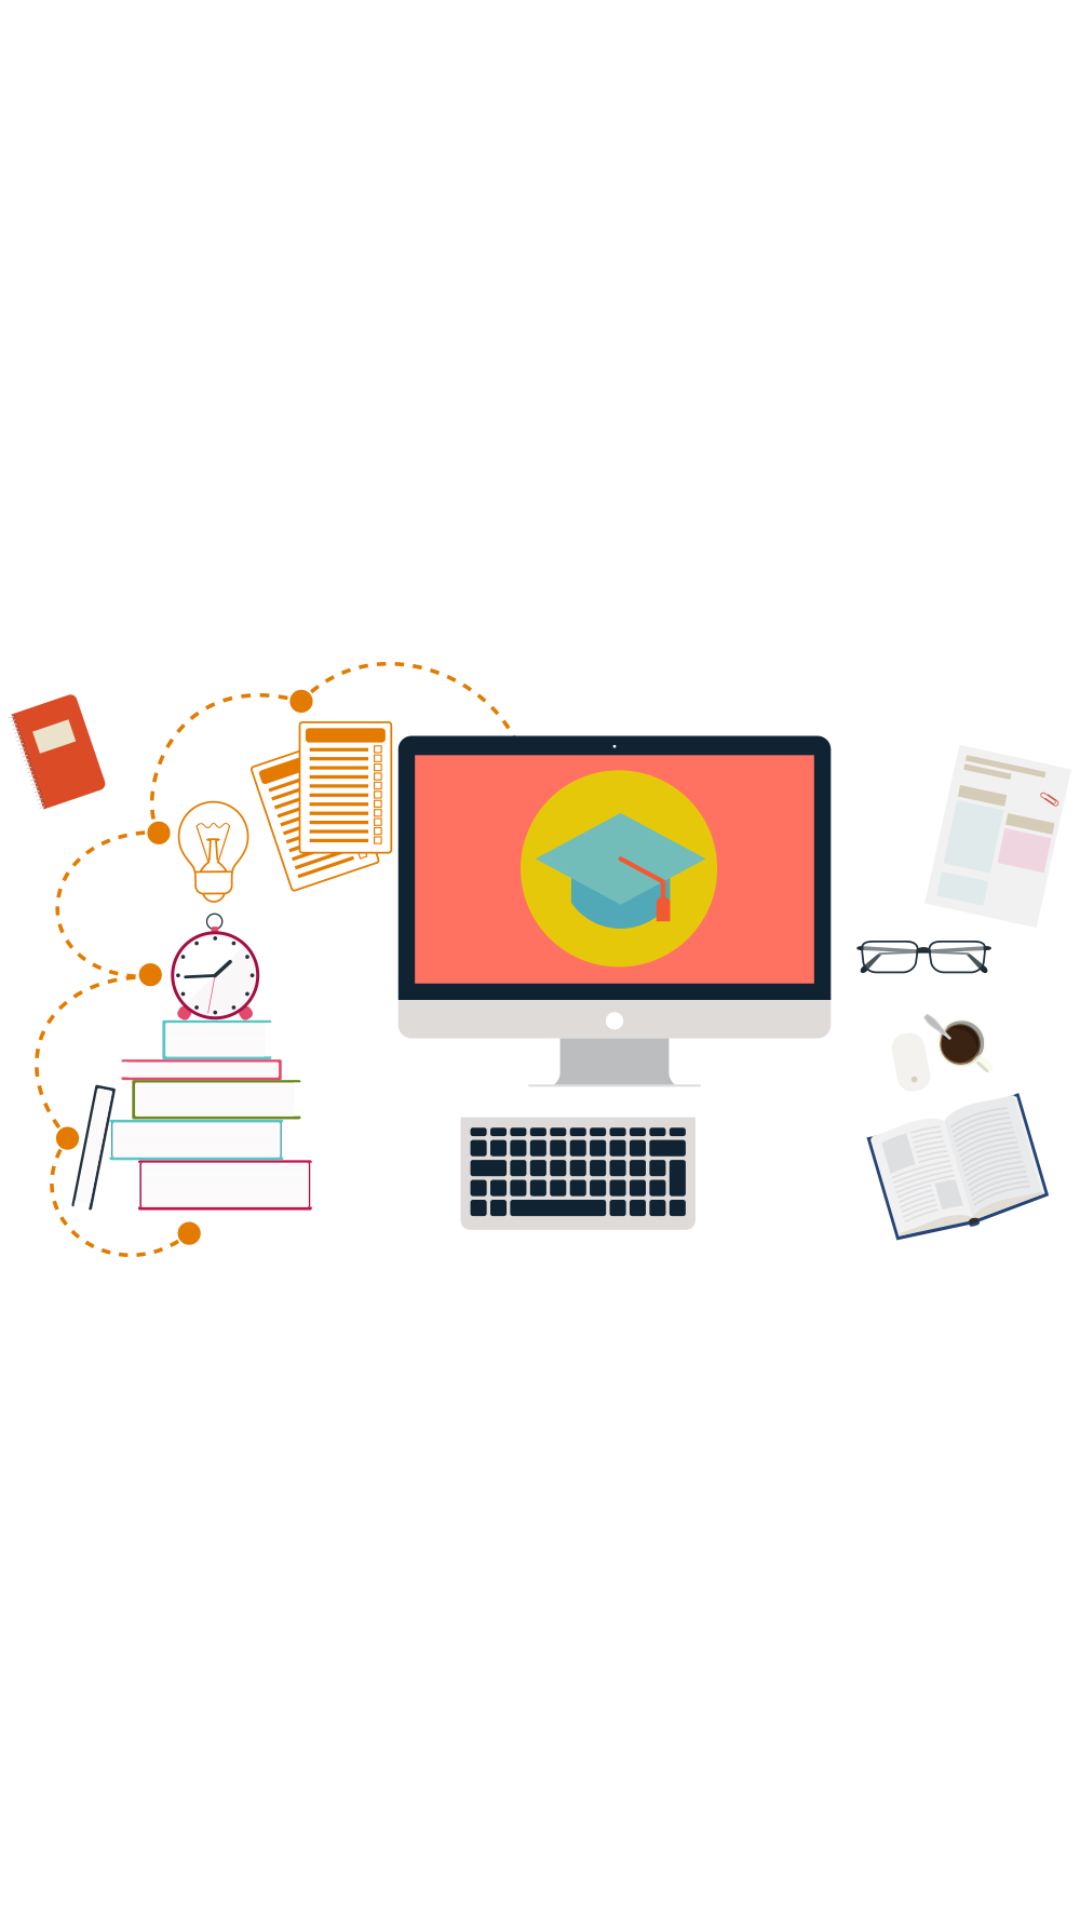

Produce the Android XML layout that renders to this screen, including the resource entries it uses.
<!-- AndroidManifest.xml: application theme Theme.TryIT -->
<!-- res/layout/activity_splash_screen.xml -->
<?xml version="1.0" encoding="utf-8"?>
<RelativeLayout xmlns:android="http://schemas.android.com/apk/res/android"
    xmlns:app="http://schemas.android.com/apk/res-auto"
    xmlns:tools="http://schemas.android.com/tools"
    android:layout_width="match_parent"
    android:layout_height="match_parent"
    tools:context=".Splash_Screen">


    <ImageView
        android:layout_width="wrap_content"
        android:layout_height="wrap_content"
        android:layout_centerVertical="true"
        android:src="@drawable/splash"/>

</RelativeLayout>
<!-- resources referenced by this layout -->
<resources>
  <!-- drawable splash: png bitmap (drawable, 91103 bytes) -->
  <style name="Theme.TryIT" parent="Theme.MaterialComponents.DayNight.DarkActionBar">
          
          <item name="colorPrimary">@color/purple_500</item>
          <item name="colorPrimaryVariant">@color/purple_700</item>
          <item name="colorOnPrimary">@color/white</item>
          
          <item name="colorSecondary">@color/teal_200</item>
          <item name="colorSecondaryVariant">@color/teal_700</item>
          <item name="colorOnSecondary">@color/black</item>
          
          <item name="android:statusBarColor" tools:targetApi="l">?attr/colorPrimaryVariant</item>
          
      </style>
  <!-- not gathered from this repository: default colours our renderer supplied (Android Studio template values) -->
  <color name="purple_500">#FF6200EE</color>
  <color name="purple_700">#FF3700B3</color>
  <color name="teal_200">#FF03DAC5</color>
  <color name="teal_700">#FF018786</color>
  <color name="black">#FF000000</color>
  <color name="white">#FFFFFFFF</color>
</resources>
